6-way image classification set "dataset_v1_new" from GitHub (Shinecchi/HairBaldness); label vocabulary: bald, balding, healthy, mild thinning, moderate thinning, severe thinning.

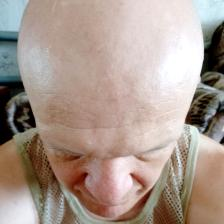
Label: bald

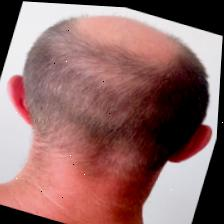
Label: balding

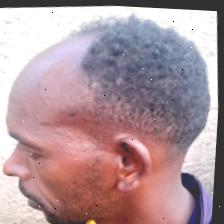
Label: moderate thinning

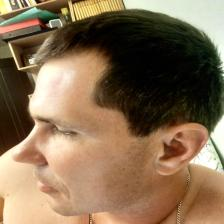
Label: mild thinning

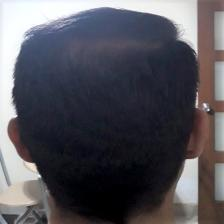
Label: healthy

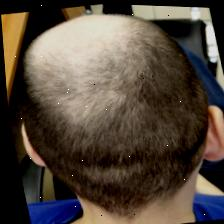
Label: severe thinning
